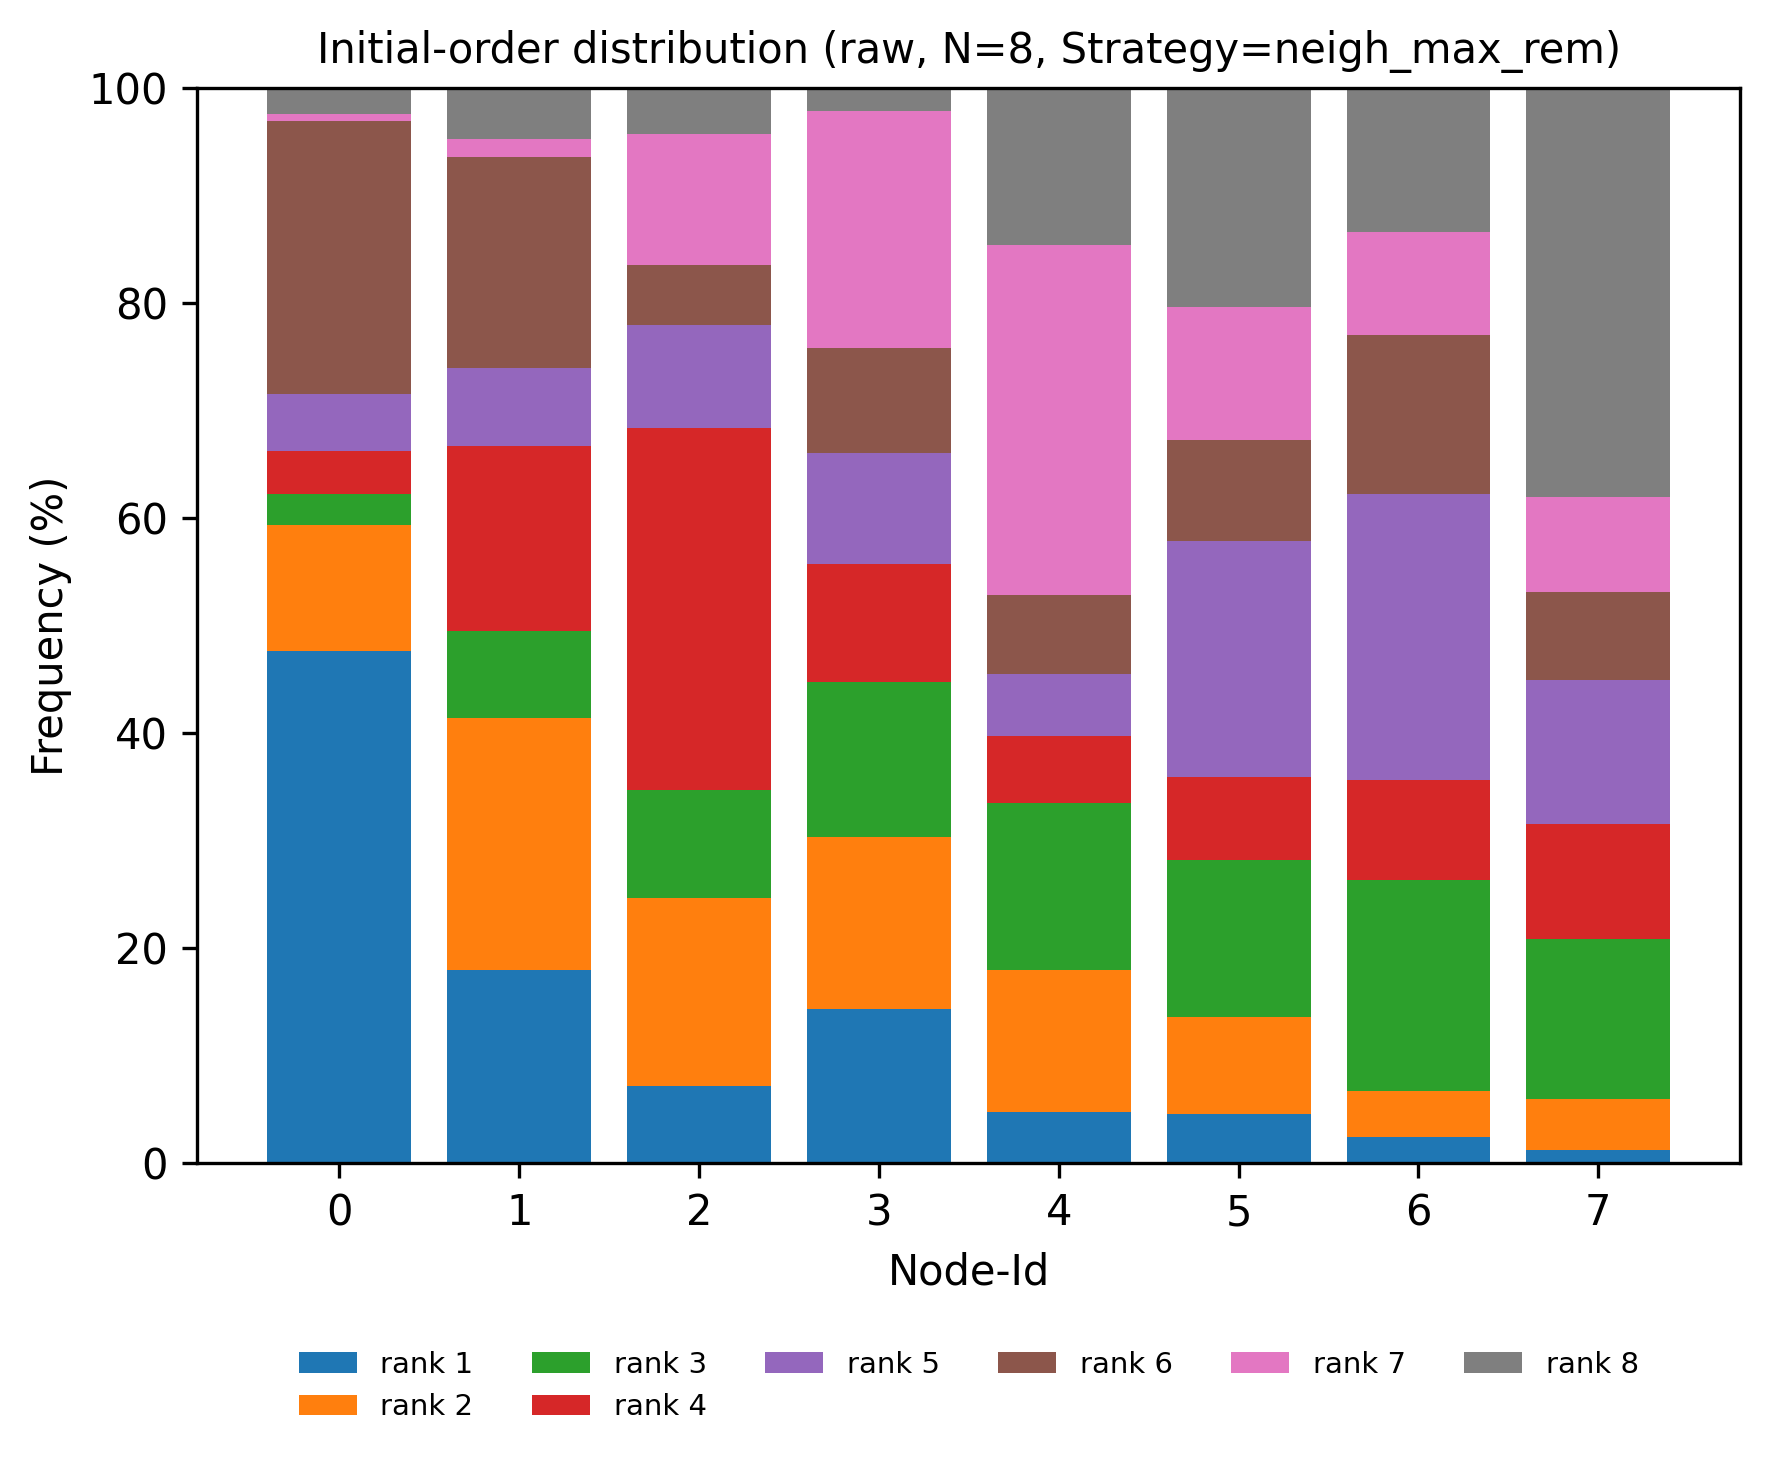

Values plotted in this chart, from the file beside it:
node, rank, count, ratio
0, 1, 199, 0.4761
0, 2, 49, 0.1172
0, 3, 12, 0.02871
0, 4, 17, 0.04067
0, 5, 22, 0.05263
0, 6, 106, 0.2536
0, 7, 3, 0.007177
0, 8, 10, 0.02392
1, 1, 75, 0.1794
1, 2, 98, 0.2344
1, 3, 34, 0.08134
1, 4, 72, 0.1722
1, 5, 30, 0.07177
1, 6, 82, 0.1962
1, 7, 7, 0.01675
1, 8, 20, 0.04785
2, 1, 30, 0.07177
2, 2, 73, 0.1746
2, 3, 42, 0.1005
2, 4, 141, 0.3373
2, 5, 40, 0.09569
2, 6, 23, 0.05502
2, 7, 51, 0.122
2, 8, 18, 0.04306
3, 1, 60, 0.1435
3, 2, 67, 0.1603
3, 3, 60, 0.1435
3, 4, 46, 0.11
3, 5, 43, 0.1029
3, 6, 41, 0.09809
3, 7, 92, 0.2201
3, 8, 9, 0.02153
4, 1, 20, 0.04785
4, 2, 55, 0.1316
4, 3, 65, 0.1555
4, 4, 26, 0.0622
4, 5, 24, 0.05742
4, 6, 31, 0.07416
4, 7, 136, 0.3254
4, 8, 61, 0.1459
5, 1, 19, 0.04545
5, 2, 38, 0.09091
5, 3, 61, 0.1459
5, 4, 32, 0.07656
5, 5, 92, 0.2201
5, 6, 39, 0.0933
5, 7, 52, 0.1244
5, 8, 85, 0.2033
6, 1, 10, 0.02392
6, 2, 18, 0.04306
6, 3, 82, 0.1962
6, 4, 39, 0.0933
6, 5, 111, 0.2656
6, 6, 62, 0.1483
6, 7, 40, 0.09569
6, 8, 56, 0.134
7, 1, 5, 0.01196
7, 2, 20, 0.04785
7, 3, 62, 0.1483
7, 4, 45, 0.1077
... 4 more rows
